pico-8 play session: mixed d-pad (fixed 12-tick cycle)

[t = 6 s] mixed d-pad (1.2s cycle ×~5): → ← ↑ ↓ + 🅾/❎ taps, ~6s
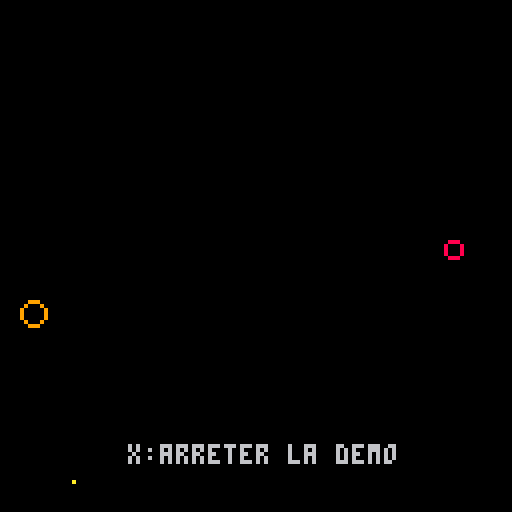
[t = 8 s] mixed d-pad (1.2s cycle ×~6): → ← ↑ ↓ + 🅾/❎ taps, ~8s
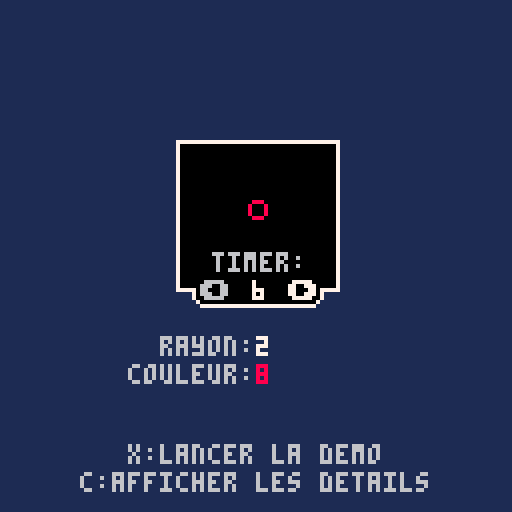

pico-8 cartridge
version 27
__lua__
function _init()
	x=64
	y=52
	timer=1
	e_timer=0
	exploding=false
	details=false
	explosions={}
end

function _update()
	if btnp(⬅️) then
	 timer=max(1,timer-1)
	end
	if btnp(➡️) then
		timer=min(12,timer+1)
	end
	if btnp(❎) then
		exploding=not exploding
	end
	if btnp(🅾️) then
		details=not details
	end
	if exploding then
		e_timer+=1
		if e_timer>3 then
			e_timer=0
			local x=flr(rnd(128))
			local y=flr(rnd(128))
			create_explosion(x,y)
		end
	end
	update_explosions()
end

function _draw()
 uix=40
 cls(1)
 if exploding then
  cls(0)
  draw_explosions()
 else
	 rectfill(44,35,84,72,0)
	 rect(44,35,84,72,7)
	 rectfill(48,72,80,74,7)
	 rectfill(49,72,79,75,7)
	 rectfill(50,72,78,76,7)
	 rectfill(49,72,79,74,0)
	 rectfill(50,72,78,75,0)
	 circ(x,y,timer/3,8+timer%3)
	 if timer<10 then
	 	textx=63
	 	if details then
		 	print(timer,uix+26,84,7)
		 	print(timer,uix+34,91,7)
		 end
	 else
	  textx=61
	  if details then
		  print(timer,uix+24,84,7)
		  print(timer,uix+32,91,7)
		 end
	 end
	 print("timer:",53,63,6)
	 print("⬅️",50,70,6)
	 if (btn(⬅️)) print("⬅️",50,70,7)
	 print("➡️",72,70,6)
	 if (btn(➡️)) print("➡️",72,70,7)
	 print(timer,textx,70,7)
	 --rectfill(0,0,127,18,0)
	 --print("circ("..x..", "..y..", "..(timer/3)..", "..(8+timer%3)..")",4,13,13)
	 if details then
			--print("circ(x, y, timer/3, 8+timer%3)",4,6,13)
			print("rayon:  /3=",uix,84,6)
			print(timer/3,uix+44,84,7)
			print("couleur:8+  %3",uix-8,91,6)
			print(8+timer%3,uix+40,98,8+timer%3)
			print(timer%3,uix+32,98,7)
			print("       =8+ =",uix-8,98,6)
	 else
	  print("rayon:",uix,84,6)
			print(timer/3,uix+24,84,7)
			print("couleur:",uix-8,91,6)
			print(8+timer%3,uix+24,91,8+timer%3)
	 end
	 print("c:afficher les details",uix-20,118,6)
	 if btn(🅾️) then
	  print("c",uix-20,118,7)
	 end
	end
 if exploding then
 	print("x:arreter la demo",uix-8,111,6)
 else
  print("x:lancer la demo",uix-8,111,6)
 end
 if btn(❎) then
  print("x",uix-8,111,7)
 end
end

--explosions

function create_explosion(x,y)
 add(explosions,{
  x = x,
  y = y,
  time = 0
 })
 sfx(1)
end

function update_explosions()
 for boom in all(explosions) do
  boom.time += 1
  if boom.time == 13 then
   del(explosions, boom)
  end
 end
end

function draw_explosions()
 for boom in all(explosions) do
 	circ(boom.x, boom.y,
 	 boom.time/3, 8+boom.time%3)
 end
end
__gfx__
00000000000000000000000000000000000000000000000000000000000000000000000000000000000000000000000000000000000000000000000000000000
00000000000000000000000000000000000000000000000000000000000000000000000000000000000000000000000000000000000000000000000000000000
00700700000000000000000000000000000000000000000000000000000000000000000000000000000000000000000000000000000000000000000000000000
00077000000000000000000000000000000000000000000000000000000000000000000000000000000000000000000000000000000000000000000000000000
00077000000000000000000000000000000000000000000000000000000000000000000000000000000000000000000000000000000000000000000000000000
00700700000000000000000000000000000000000000000000000000000000000000000000000000000000000000000000000000000000000000000000000000
